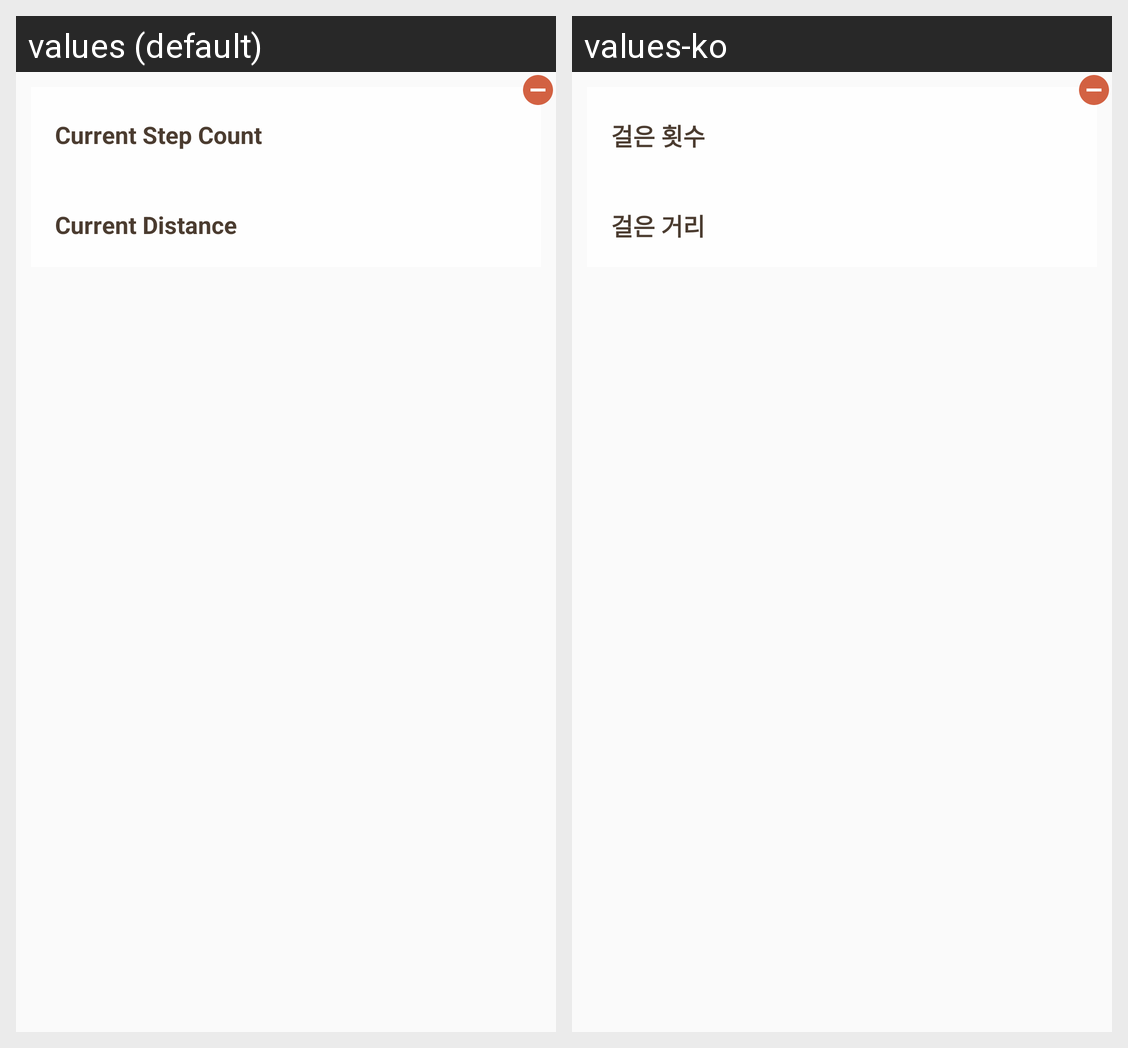

Here is an Android app screen in its default locale and in the app's own translations. Write out the translated-string differences for the strings that appear on this screen.
Android screen res/layout/view_pedometer_overlay.xml rendered under 2 locales, left to right: values (default), values-ko. Device: Nexus 5 (rendered at 1080×1920; each locale shown at half size, 540×960, under a caption strip naming it); theme AppTheme.
Strings drawn on this screen, with the default value and each locale's value (text and hints the layout hard-codes, and strings that could not be matched under every locale, appear in the picture but are not listed):

title_stepcount
  values: Current Step Count
  values-ko: 걸은 횟수

title_distance
  values: Current Distance
  values-ko: 걸은 거리
